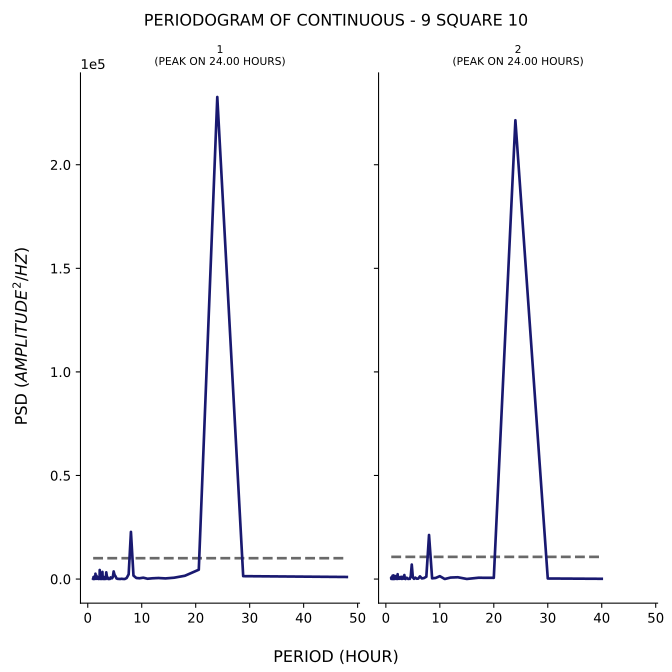

Data behind this chart, as committed beside it:
test, period, psd
1, 48.0, 1001
1, 36.0, 1249
1, 28.8, 1397
1, 24.0, 232707
1, 20.57, 4509
1, 18.0, 1588
1, 16.0, 650.3
1, 14.4, 309.3
1, 13.09, 503.5
1, 12.0, 368.3
1, 11.08, 146.2
1, 10.29, 657.9
1, 9.6, 378.7
1, 9.0, 504.6
1, 8.471, 1667
1, 8.0, 22770
1, 7.579, 2284
1, 7.2, 464.3
1, 6.857, 33.19
1, 6.545, 40.63
1, 6.261, 139.2
1, 6.0, 28.83
1, 5.76, 49.36
1, 5.538, 104.1
1, 5.333, 283.8
1, 5.143, 1318
1, 4.966, 2020
1, 4.8, 3684
1, 4.645, 975.7
1, 4.5, 369.4
1, 4.364, 386.1
1, 4.235, 801.3
1, 4.114, 62.42
1, 4.0, 62.98
1, 3.892, 22.68
1, 3.789, 31.32
1, 3.692, 757.3
1, 3.6, 344.4
1, 3.512, 2098
1, 3.429, 3240
1, 3.349, 41.09
1, 3.273, 832.9
1, 3.2, 99.6
1, 3.13, 390.8
1, 3.064, 22.02
1, 3.0, 985.4
1, 2.939, 913.2
1, 2.88, 656
1, 2.824, 21.11
1, 2.769, 176.2
1, 2.717, 3449
1, 2.667, 455.2
1, 2.618, 1058
1, 2.571, 682
1, 2.526, 507.7
1, 2.483, 23.58
1, 2.441, 305.8
1, 2.4, 44.45
1, 2.361, 720.2
1, 2.323, 430.9
... 200 more rows
